Run: headless pygame with SDL's dummy video driver; simulated clock (each Clock.tick advances the game by its frame time, no real sleeping); random seed 0; keys injected as events and as key.get_pressed() state; no mouse input.
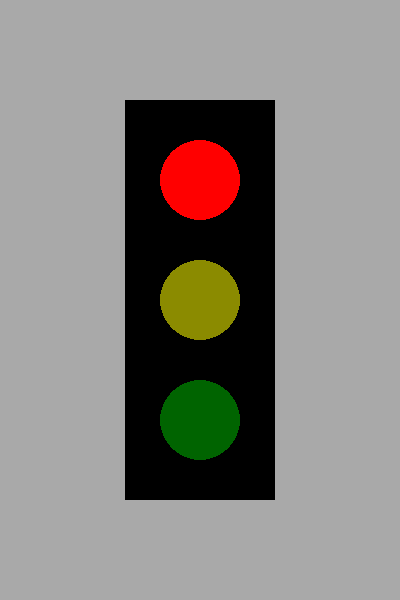
Frame 1 of 4 · flips 1–60 · no input
Frame 2 of 4 · flips 61–180 · tapped SPACE, RETURN · held RIGHT (→), D · screen unchanged from frame 1, image omitted
Frame 3 of 4 · flips 181–300 · held DOWN (↓), S · screen unchanged from frame 2, image omitted
Frame 4 of 4 · flips 301–420 · held LEFT (←), A, UP (↑), W · screen unchanged from frame 3, image omitted

The pygame program that drew these frames:

import pygame
import time

# Initialize Pygame
pygame.init()

# Screen dimensions
width, height = 400, 600
screen = pygame.display.set_mode((width, height))
pygame.display.set_caption("Traffic Light")

# Colors
BLACK = (0, 0, 0)
GRAY = (169, 169, 169)
RED = (255, 0, 0)
YELLOW = (255, 255, 0)
GREEN = (0, 255, 0)
DARK_RED = (139, 0, 0)
DARK_YELLOW = (139, 139, 0)
DARK_GREEN = (0, 100, 0)
WHITE = (255, 255, 255)

# Font
small_font = pygame.font.Font(None, 36)

# Draw the traffic light
def draw_traffic_light(active_light):
    # Background
    screen.fill(GRAY)
    
    # Traffic light frame
    pygame.draw.rect(screen, BLACK, (125, 100, 150, 400))
    
    # Lights
    pygame.draw.circle(screen, RED if active_light == "red" else DARK_RED, (200, 180), 40)
    pygame.draw.circle(screen, YELLOW if active_light == "yellow" else DARK_YELLOW, (200, 300), 40)
    pygame.draw.circle(screen, GREEN if active_light == "green" else DARK_GREEN, (200, 420), 40)
    
    # Display "Go" when green
    if active_light == "green":
        go_text = small_font.render("Go", True, WHITE)
        screen.blit(go_text, (150, 470))

# Main loop
def main():
    clock = pygame.time.Clock()
    running = True
    light_sequence = ["red", "yellow", "green"]  # Light order
    current_light_index = 0
    start_time = time.time()

    while running:
        for event in pygame.event.get():
            if event.type == pygame.QUIT:
                running = False

        # Check if 5 seconds have passed
        if time.time() - start_time >= 5:
            current_light_index = (current_light_index + 1) % len(light_sequence)
            start_time = time.time()

        # Get the current light
        active_light = light_sequence[current_light_index]

        # Draw the traffic light
        draw_traffic_light(active_light)

        # Update the display
        pygame.display.flip()
        clock.tick(30)

    pygame.quit()

if __name__ == "__main__":
    main()
